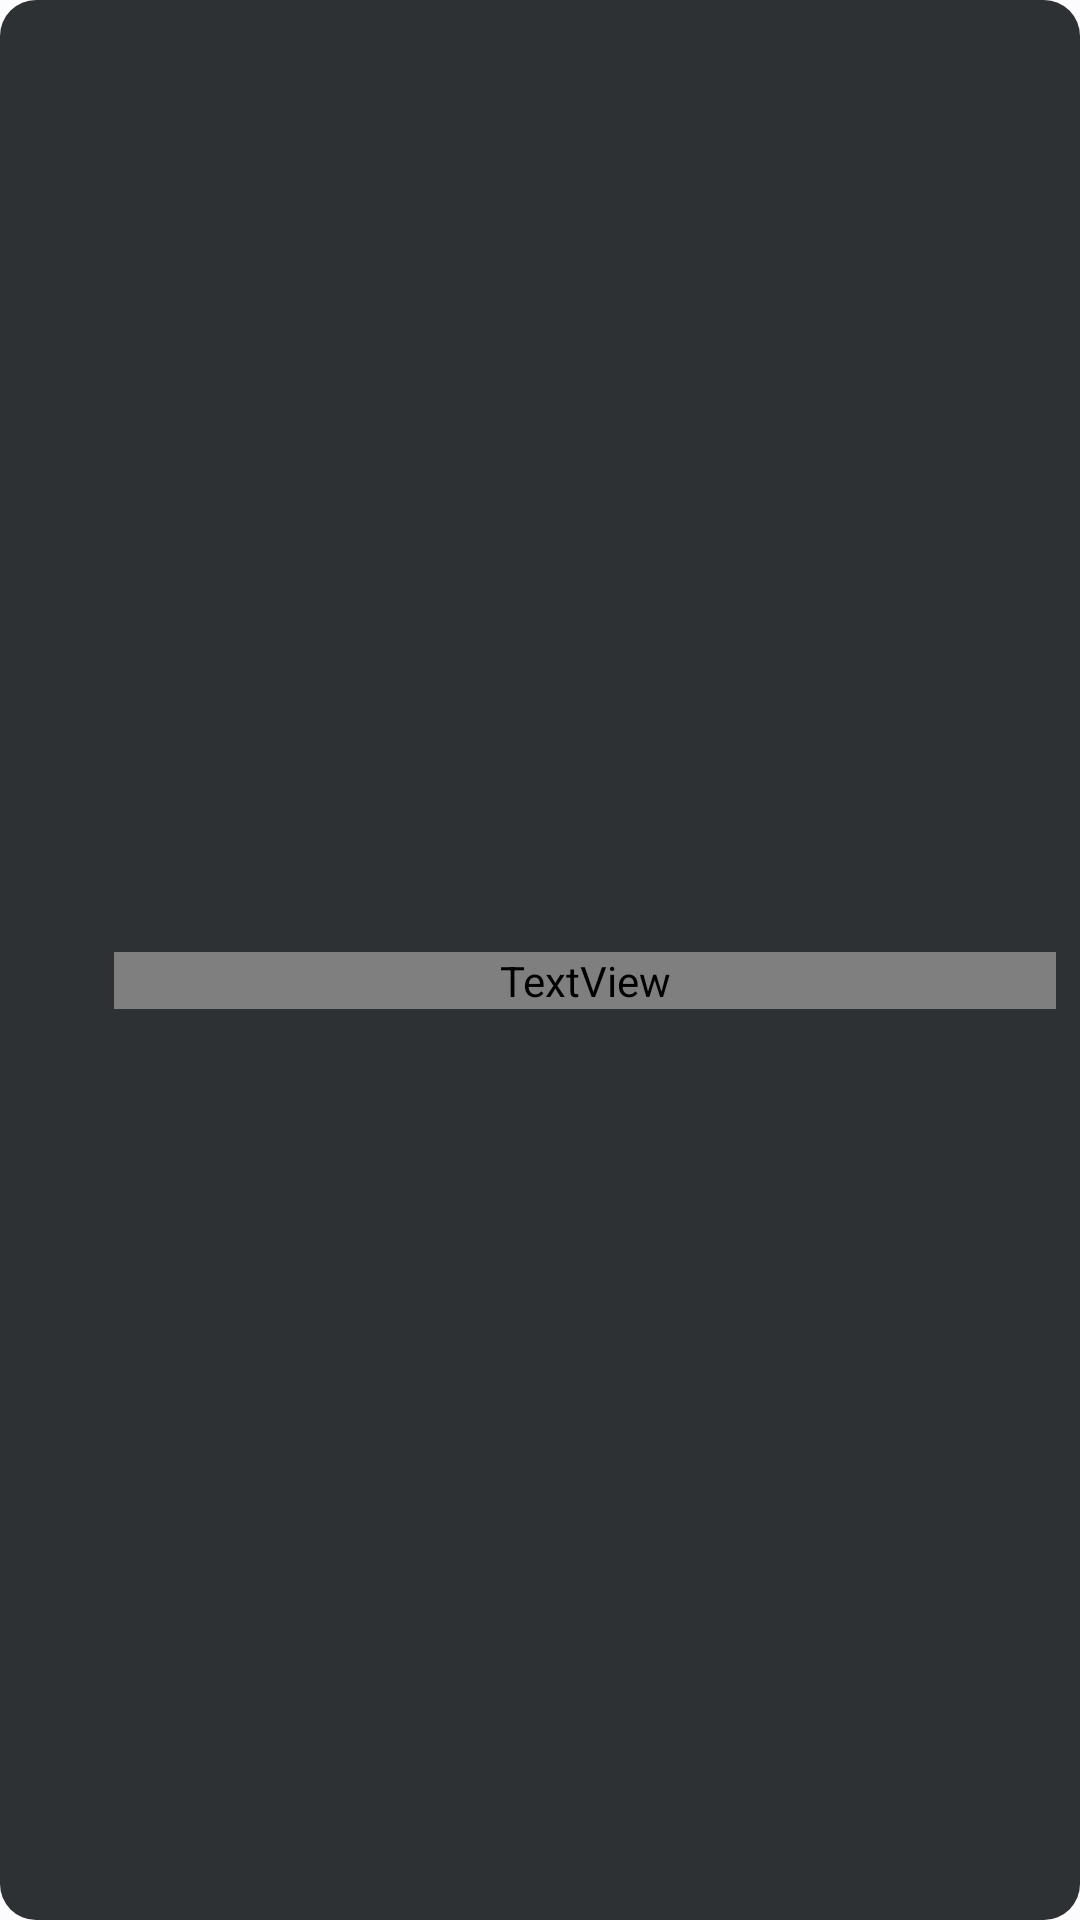

Reconstruct the res/layout file that produces this screen, plus the resources it refers to.
<!-- AndroidManifest.xml: application theme Theme.ClashTimer -->
<!-- res/layout/widget_road_row.xml -->
<?xml version="1.0" encoding="utf-8"?>
<LinearLayout xmlns:android="http://schemas.android.com/apk/res/android"
    android:id="@+id/row"
    android:layout_width="match_parent"
    android:layout_height="0dp"
    android:layout_marginBottom="3dp"
    android:layout_weight="1"
    android:background="@drawable/row_slot"
    android:gravity="center_vertical"
    android:orientation="horizontal"
    android:paddingStart="6dp"
    android:paddingEnd="8dp">

    <ImageView
        android:id="@+id/icon"
        android:layout_width="26dp"
        android:layout_height="26dp"
        android:layout_marginEnd="6dp"
        android:contentDescription="@null"
        android:scaleType="fitCenter" />

    <LinearLayout
        android:layout_width="0dp"
        android:layout_height="wrap_content"
        android:layout_weight="1"
        android:orientation="vertical">

        <TextView
            android:id="@+id/label"
            android:layout_width="match_parent"
            android:layout_height="wrap_content"
            android:singleLine="true"
            android:textColor="@color/w_sub"
            android:textSize="10sp" />

        <TextView
            android:id="@+id/value"
            android:layout_width="match_parent"
            android:layout_height="wrap_content"
            android:fontFamily="@font/lilita_one"
            android:singleLine="true"
            android:textColor="@color/w_white"
            android:textSize="15sp" />
    </LinearLayout>
</LinearLayout>
<!-- resources referenced by this layout -->
<resources>
  <color name="w_sub">@android:color/system_neutral2_200</color>
  <color name="w_white">@android:color/system_neutral1_50</color>
  <!-- drawable row_slot (drawable-v31) -->
  <?xml version="1.0" encoding="utf-8"?>
  <shape xmlns:android="http://schemas.android.com/apk/res/android" android:shape="rectangle">
      <solid android:color="@android:color/system_neutral1_800" />
      <corners android:radius="12dp" />
  </shape>
  <style name="Theme.ClashTimer" parent="android:Theme.Material.Light.NoActionBar">
          <item name="android:windowLightStatusBar">true</item>
          <item name="android:windowBackground">@color/splash_bg</item>
      </style>
  <color name="splash_bg">#FFFBFE</color>
</resources>
